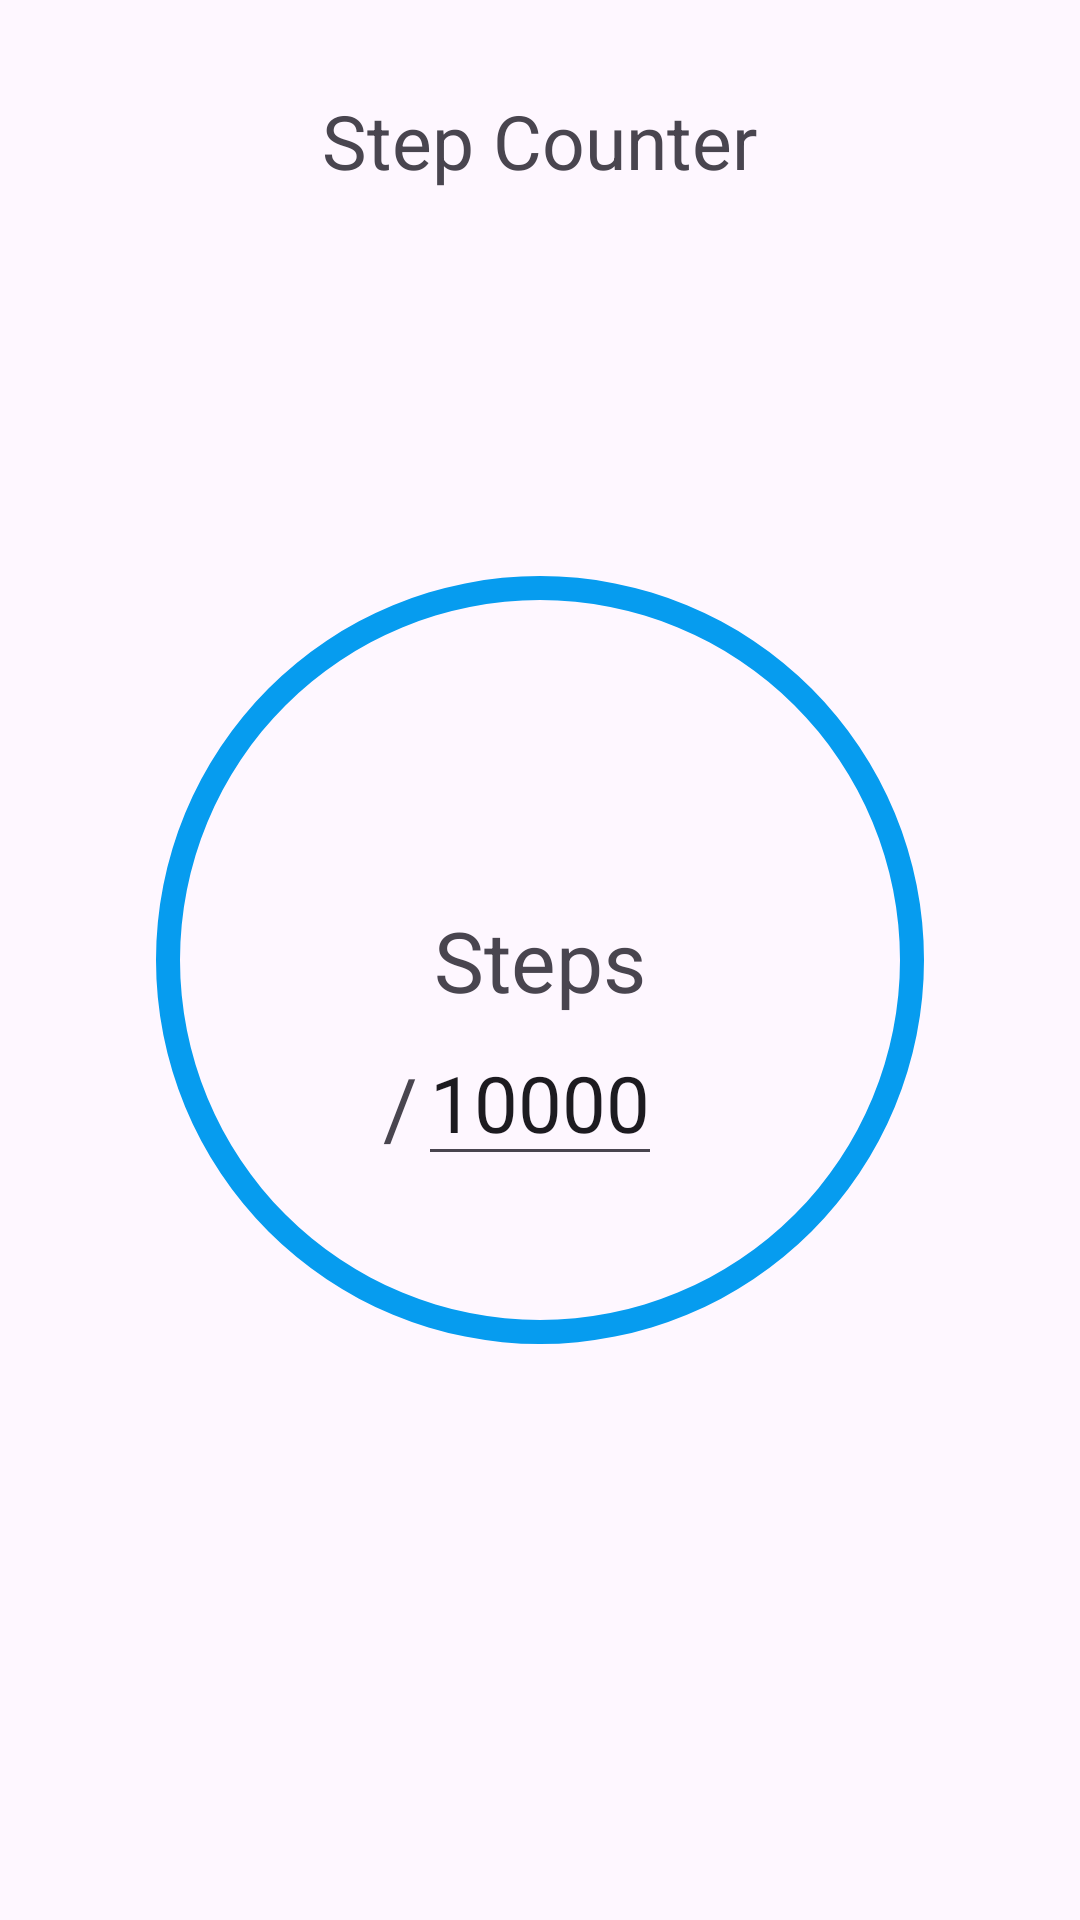

Write the Android layout XML for this screen, with the resource values it uses.
<!-- AndroidManifest.xml: application theme Theme.OptiMove -->
<!-- res/layout/fragment_steps.xml -->
<?xml version="1.0" encoding="utf-8"?>
<RelativeLayout xmlns:android="http://schemas.android.com/apk/res/android"
    xmlns:tools="http://schemas.android.com/tools"
    android:id="@+id/main"
    android:layout_width="match_parent"
    android:layout_height="match_parent"
    tools:context=".MainActivity">

    <TextView
        android:layout_width="wrap_content"
        android:layout_height="wrap_content"
        android:layout_alignParentTop="true"
        android:layout_centerHorizontal="true"
        android:layout_marginTop="30dp"
        android:text="Step Counter"
        android:textSize="25sp" />

    <RelativeLayout
        android:layout_width="wrap_content"
        android:layout_height="wrap_content"
        android:layout_centerHorizontal="true"
        android:layout_centerVertical="true">

        <ProgressBar
            android:id="@+id/progress_bar"
            android:layout_width="300dp"
            android:layout_height="300dp"
            android:layout_centerInParent="true"
            android:indeterminateOnly="false"
            android:progressDrawable="@drawable/custom_progress"
            android:progress="0" />
        <TextView
            android:id="@+id/steps"
            android:layout_width="wrap_content"
            android:layout_height="wrap_content"
            android:text="Steps"
            android:layout_centerInParent="true"
            android:textSize="28sp"
            />
        <TextView
            android:layout_width="wrap_content"
            android:layout_height="wrap_content"
            android:text="/"
            android:textSize="28sp"
            android:layout_marginTop="180dp"
            android:layout_toLeftOf="@id/editTextNumber"
            />

        <EditText
            android:id="@+id/editTextNumber"
            android:layout_width="wrap_content"
            android:layout_height="wrap_content"
            android:textSize="26sp"
            android:inputType="number"
            android:layout_centerHorizontal="true"
            android:layout_marginTop="170dp"
            android:text="10000"
            />

    </RelativeLayout>

</RelativeLayout>
<!-- resources referenced by this layout -->
<resources>
  <!-- drawable custom_progress (drawable) -->
  <?xml version="1.0" encoding="utf-8"?>
  <layer-list xmlns:android="http://schemas.android.com/apk/res/android">
  
      <item android:id="@android:id/background">
  
          <shape
              android:innerRadiusRatio="2.5"
              android:shape="ring"
              android:thickness="8dp"
              android:useLevel="false">
  
              <solid android:color="#069CEF"/>
  
          </shape>
      </item>
  
      <item android:id="@android:id/progress">
          <shape
              android:innerRadiusRatio="2.5"
              android:shape="ring"
              android:thickness="12dp"
              android:useLevel="true">
              <gradient
                  android:angle="0"
                  android:endColor="#F64F02"
                  android:startColor="#88FF01"
                  android:type="sweep"
                  android:useLevel="false" />
          </shape>
      </item>
  </layer-list>
  <style name="Theme.OptiMove" parent="Base.Theme.OptiMove" />
  <style name="Base.Theme.OptiMove" parent="Theme.Material3.DayNight.NoActionBar">
          
          
      </style>
</resources>
